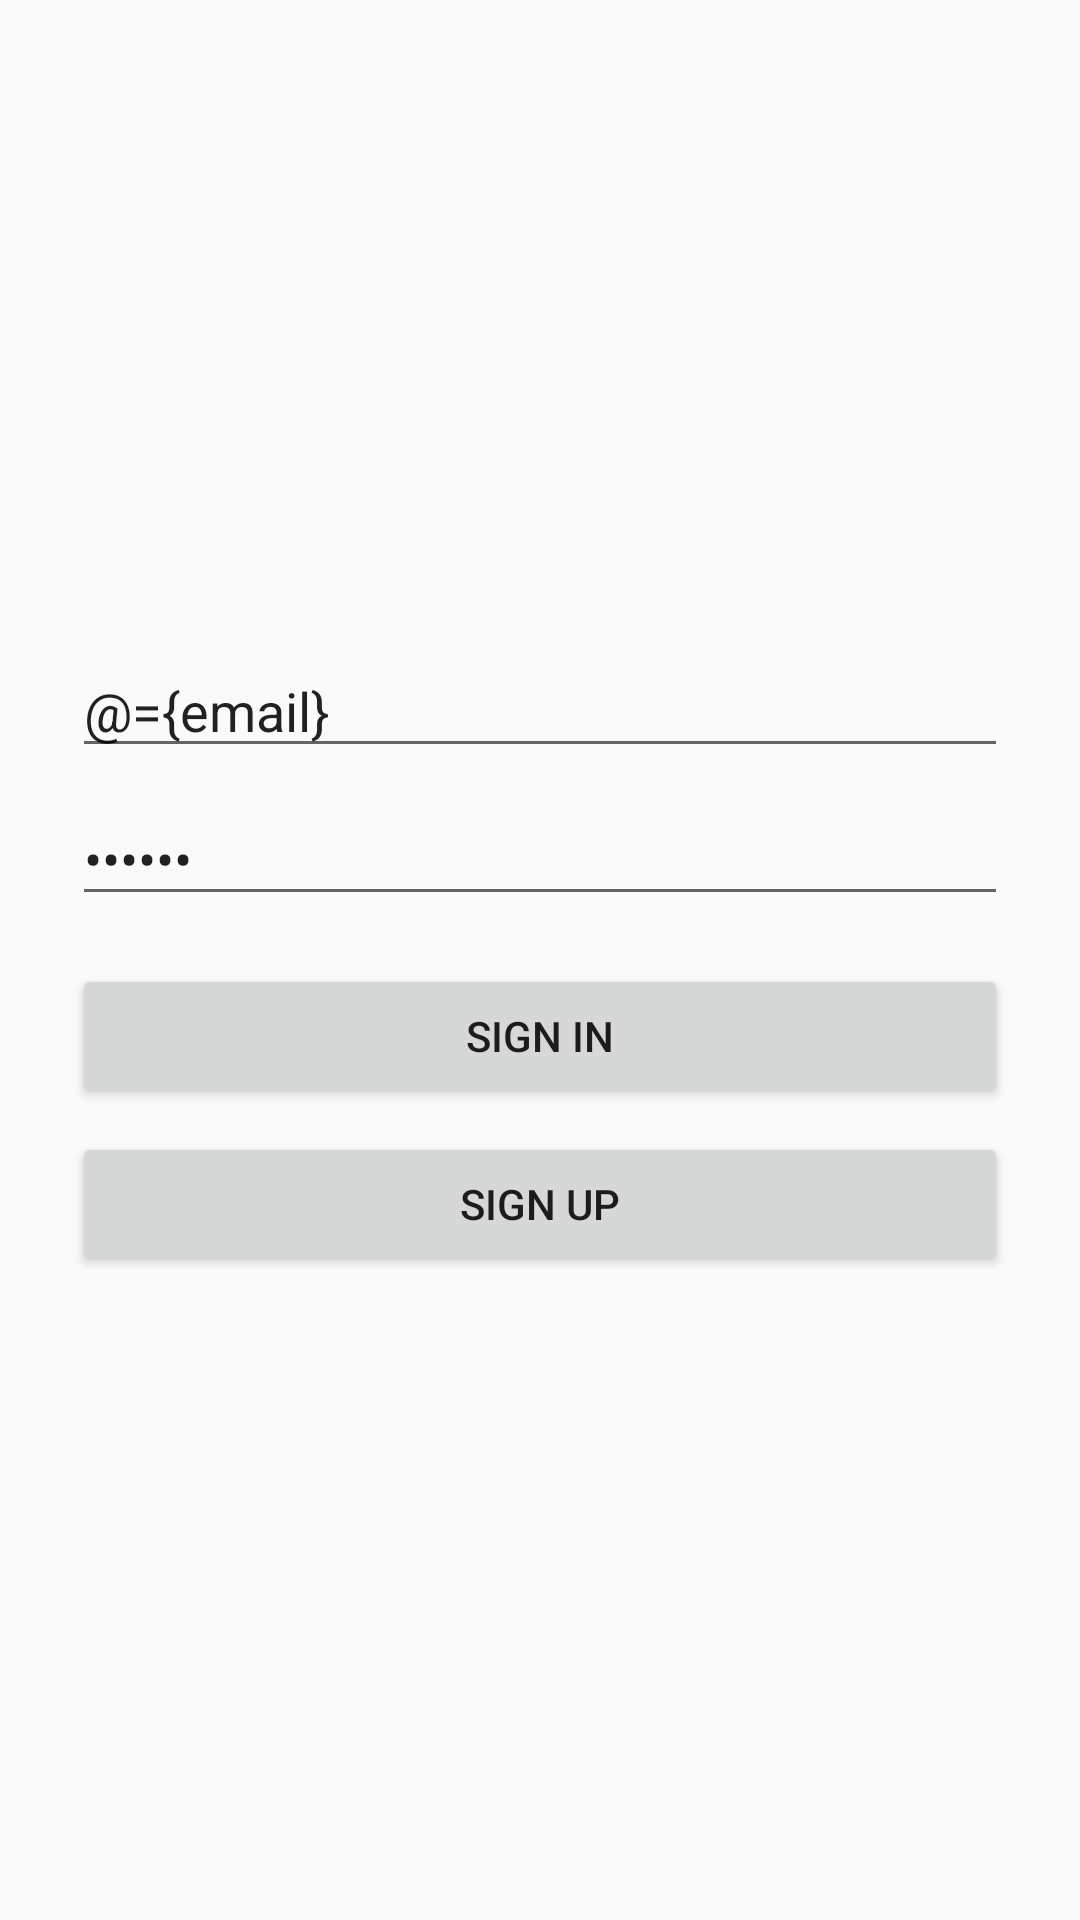

Produce the Android XML layout that renders to this screen, including the resource entries it uses.
<!-- AndroidManifest.xml: application theme AppTheme -->
<!-- res/layout/activity_login.xml -->
<?xml version="1.0" encoding="utf-8"?>
<layout xmlns:android="http://schemas.android.com/apk/res/android"
    xmlns:app="http://schemas.android.com/apk/res-auto">

    <data>
        <variable
            name="email"
            type="String" />

        <variable
            name="pw"
            type="String" />
    </data>

    <androidx.constraintlayout.widget.ConstraintLayout
        android:layout_width="match_parent"
        android:layout_height="match_parent">

        <androidx.constraintlayout.widget.ConstraintLayout
            android:layout_width="match_parent"
            android:layout_height="wrap_content"
            android:padding="24dp"
            app:layout_constraintBottom_toBottomOf="parent"
            app:layout_constraintEnd_toEndOf="parent"
            app:layout_constraintStart_toStartOf="parent"
            app:layout_constraintTop_toTopOf="parent">

            <EditText
                android:text="@={email}"
                android:id="@+id/edt_login_email"
                android:layout_width="match_parent"
                android:layout_height="wrap_content"
                android:hint="Email"
                android:inputType="textEmailAddress"
                app:layout_constraintEnd_toEndOf="parent"
                app:layout_constraintStart_toStartOf="parent"
                app:layout_constraintTop_toTopOf="parent" />

            <EditText
                android:text="@={pw}"
                android:id="@+id/edt_login_pw"
                android:layout_width="match_parent"
                android:layout_height="wrap_content"
                android:layout_marginTop="8dp"
                android:hint="Password"
                android:inputType="textPassword"
                app:layout_constraintEnd_toEndOf="parent"
                app:layout_constraintStart_toStartOf="parent"
                app:layout_constraintTop_toBottomOf="@+id/edt_login_email" />

            <Button
                android:id="@+id/btn_login_signin"
                android:layout_width="match_parent"
                android:layout_height="wrap_content"
                android:layout_marginTop="16dp"
                android:text="Sign in"
                app:layout_constraintEnd_toEndOf="parent"
                app:layout_constraintStart_toStartOf="parent"
                app:layout_constraintTop_toBottomOf="@+id/edt_login_pw" />

            <Button
                android:id="@+id/btn_login_signup"
                android:layout_width="match_parent"
                android:layout_height="wrap_content"
                android:layout_marginTop="8dp"
                android:text="Sign up"
                app:layout_constraintEnd_toEndOf="parent"
                app:layout_constraintStart_toStartOf="parent"
                app:layout_constraintTop_toBottomOf="@+id/btn_login_signin" />

        </androidx.constraintlayout.widget.ConstraintLayout>


    </androidx.constraintlayout.widget.ConstraintLayout>

</layout>
<!-- resources referenced by this layout -->
<resources>
  <style name="AppTheme" parent="Theme.AppCompat.Light.NoActionBar">
          
          <item name="colorPrimary">@color/colorPrimary</item>
          <item name="colorPrimaryDark">@color/colorPrimaryDark</item>
          <item name="colorAccent">@color/colorAccent</item>
      </style>
  <color name="colorPrimary">#6C63FF</color>
  <color name="colorPrimaryDark">#6C63FF</color>
  <color name="colorAccent">#6C63FF</color>
</resources>
